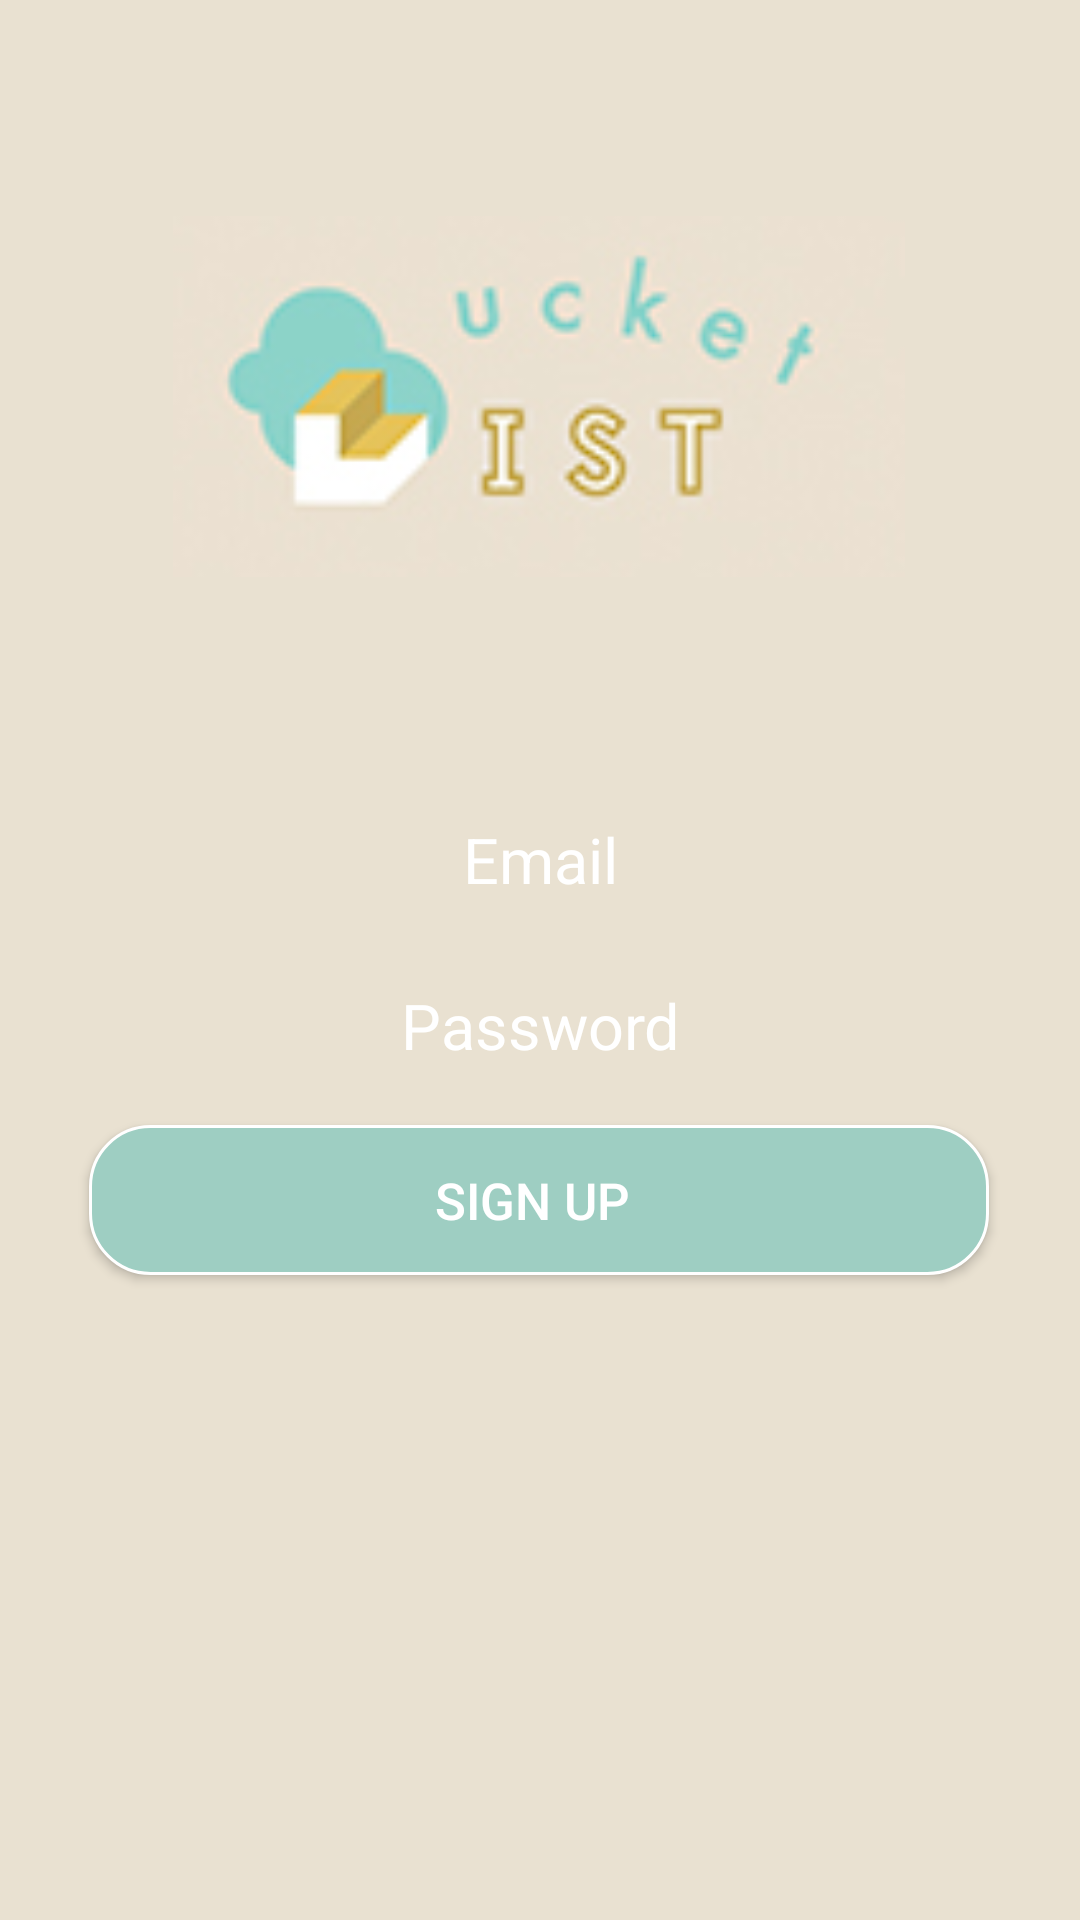

This screen was rendered from an Android layout file. Write that file and the resources it references.
<!-- AndroidManifest.xml: application theme AppTheme -->
<!-- res/layout/activity_sign_up.xml -->
<?xml version="1.0" encoding="utf-8"?>
<android.support.constraint.ConstraintLayout xmlns:android="http://schemas.android.com/apk/res/android"
    xmlns:app="http://schemas.android.com/apk/res-auto"
    xmlns:tools="http://schemas.android.com/tools"
    android:layout_width="match_parent"
    android:layout_height="match_parent"
    android:background="#E9E1D1">

    <EditText
        android:id="@+id/emailEditText"
        android:layout_width="300dp"
        android:layout_height="45dp"
        android:layout_marginBottom="8dp"
        android:layout_marginEnd="8dp"
        android:layout_marginStart="8dp"
        android:layout_marginTop="148dp"
        android:background="@drawable/round"
        android:cursorVisible="true"
        android:defaultFocusHighlightEnabled="true"
        android:ems="10"
        android:hint="Email"
        android:inputType="textEmailAddress"
        android:paddingLeft="10dp"
        android:paddingRight="10dp"
        android:textAlignment="center"
        android:textColor="#e4b422"
        android:textColorHint="@android:color/white"
        android:textColorLink="@android:color/white"
        android:textSize="21sp"
        app:layout_constraintBottom_toTopOf="@+id/passwordEditText"
        app:layout_constraintEnd_toEndOf="parent"
        app:layout_constraintStart_toStartOf="parent"
        app:layout_constraintTop_toTopOf="parent"
        app:layout_constraintVertical_bias="1.0" />

    <EditText
        android:id="@+id/passwordEditText"
        android:layout_width="300dp"
        android:layout_height="50dp"
        android:layout_marginBottom="8dp"
        android:layout_marginEnd="8dp"
        android:layout_marginStart="8dp"
        android:background="@drawable/round"
        android:cursorVisible="true"
        android:defaultFocusHighlightEnabled="true"
        android:ems="10"
        android:hint="@string/password"
        android:inputType="text|textPassword"
        android:textAlignment="center"
        android:textColor="#e4b422"
        android:textColorHint="@android:color/white"
        android:textSize="21sp"
        app:layout_constraintBottom_toTopOf="@+id/loginButton"
        app:layout_constraintEnd_toEndOf="parent"
        app:layout_constraintHorizontal_bias="0.503"
        app:layout_constraintStart_toStartOf="parent" />

    <Button
        android:id="@+id/loginButton"
        android:layout_width="300dp"
        android:layout_height="50dp"
        android:layout_marginBottom="8dp"
        android:layout_marginEnd="8dp"
        android:layout_marginStart="8dp"

        android:background="@drawable/button_background"
        android:text="Sign up "
        android:textColor="@android:color/white"
        android:textSize="17sp"
        app:layout_constraintBottom_toTopOf="@+id/ErrorTextView"
        app:layout_constraintEnd_toEndOf="parent"
        app:layout_constraintHorizontal_bias="0.494"
        app:layout_constraintStart_toStartOf="parent" />

    <TextView
        android:id="@+id/ErrorTextView"
        android:layout_width="wrap_content"
        android:layout_height="wrap_content"
        android:layout_marginBottom="180dp"
        android:layout_marginEnd="8dp"
        android:layout_marginStart="8dp"
        android:textColor="#ba3838"
        android:textSize="20sp"
        app:layout_constraintBottom_toBottomOf="parent"
        app:layout_constraintEnd_toEndOf="parent"
        app:layout_constraintHorizontal_bias="0.498"
        app:layout_constraintStart_toStartOf="parent" />

    <ImageView
        android:id="@+id/imageView"
        android:layout_width="244dp"
        android:layout_height="153dp"
        android:layout_marginBottom="8dp"
        android:layout_marginEnd="134dp"
        android:layout_marginStart="133dp"
        android:layout_marginTop="8dp"
        android:foregroundGravity="center"
        app:layout_constraintBottom_toTopOf="@+id/emailEditText"
        app:layout_constraintEnd_toEndOf="parent"
        app:layout_constraintStart_toStartOf="parent"
        app:layout_constraintTop_toTopOf="parent"
        app:srcCompat="@drawable/bucketlist" />

</android.support.constraint.ConstraintLayout>
<!-- resources referenced by this layout -->
<resources>
  <!-- drawable bucketlist: png bitmap (drawable, 21896 bytes) -->
  <!-- drawable button_background (drawable) -->
  <shape xmlns:android="http://schemas.android.com/apk/res/android"
      android:shape="rectangle">
     <solid android:color="#9ECEC2" />
      <stroke android:width="1dip" android:color="#ffffff"/>
      <corners android:radius="20dp" />
      </shape>
  <string name="password">Password</string>
  <style name="AppTheme" parent="Theme.AppCompat.Light.DarkActionBar">
          
          <item name="colorPrimary">@color/colorPrimary</item>
          <item name="colorPrimaryDark">@color/colorPrimaryDark</item>
          <item name="colorAccent">@color/colorAccent</item>
      </style>
  <color name="colorPrimary">#9ECEC2</color>
  <color name="colorPrimaryDark">#8bc4b6</color>
  <color name="colorAccent">#6ecab3</color>
</resources>
